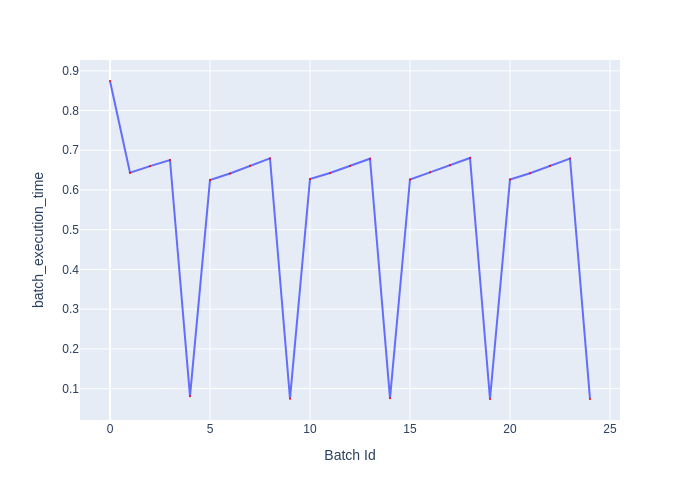

Source data for this figure (header and first rows):
Batch Id, batch_execution_time
0, 0.8745
1, 0.6436
2, 0.6601
3, 0.6755
4, 0.08064
5, 0.625
6, 0.6415
7, 0.6611
8, 0.6796
9, 0.07458
10, 0.6277
11, 0.643
12, 0.6603
13, 0.6787
14, 0.07542
15, 0.6266
16, 0.6445
17, 0.6621
18, 0.6806
19, 0.07384
20, 0.6262
21, 0.6422
22, 0.6612
23, 0.6793
24, 0.074
